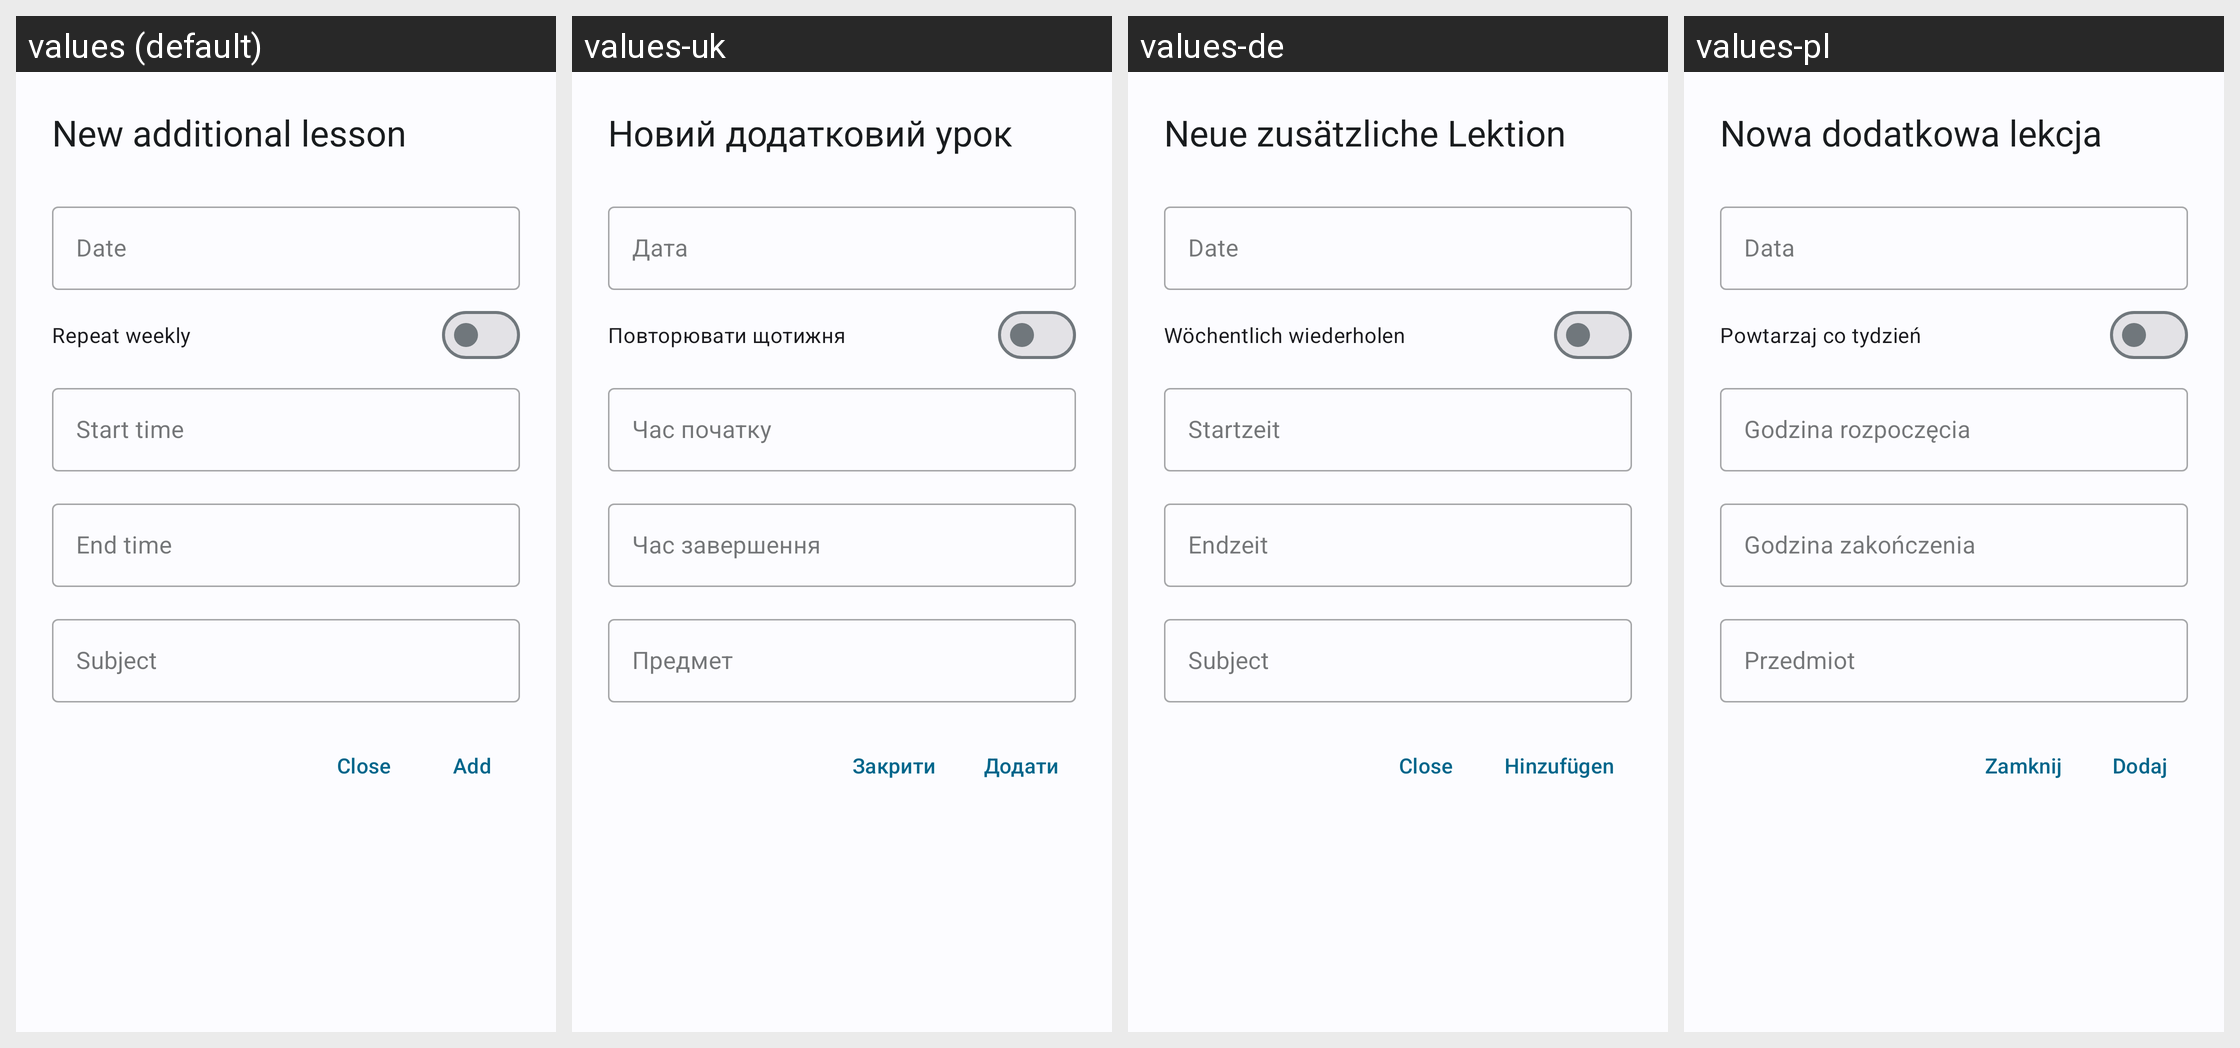

The Android screen above is rendered under several locales of the same app. Produce the string resources it draws, with the default and per-locale values.
Android screen res/layout/dialog_additional_add.xml rendered under 4 locales, left to right: values (default), values-uk, values-de, values-pl. Device: Nexus 5 (rendered at 1080×1920; each locale shown at half size, 540×960, under a caption strip naming it); theme WulkanowyTheme.
Other locales in the repository, not shown: values-cs, values-cs-rCZ, values-da-rDK, values-es-rES, values-it-rIT, values-lt, values-lt-rLT, values-lv-rLV, values-ru, values-ru-rRU, values-sk, values-sk-rSK.
Strings drawn on this screen, with the default value and each locale's value (text and hints the layout hard-codes, and strings that could not be matched under every locale, appear in the picture but are not listed):

additional_lessons_add_title
  values: New additional lesson
  values-uk: Новий додатковий урок
  values-de: Neue zusätzliche Lektion
  values-pl: Nowa dodatkowa lekcja

additional_lessons_repeat
  values: Repeat weekly
  values-uk: Повторювати щотижня
  values-de: Wöchentlich wiederholen
  values-pl: Powtarzaj co tydzień

additional_lessons_start
  values: Start time
  values-uk: Час початку
  values-de: Startzeit
  values-pl: Godzina rozpoczęcia

additional_lessons_end
  values: End time
  values-uk: Час завершення
  values-de: Endzeit
  values-pl: Godzina zakończenia

all_add
  values: Add
  values-uk: Додати
  values-de: Hinzufügen
  values-pl: Dodaj
